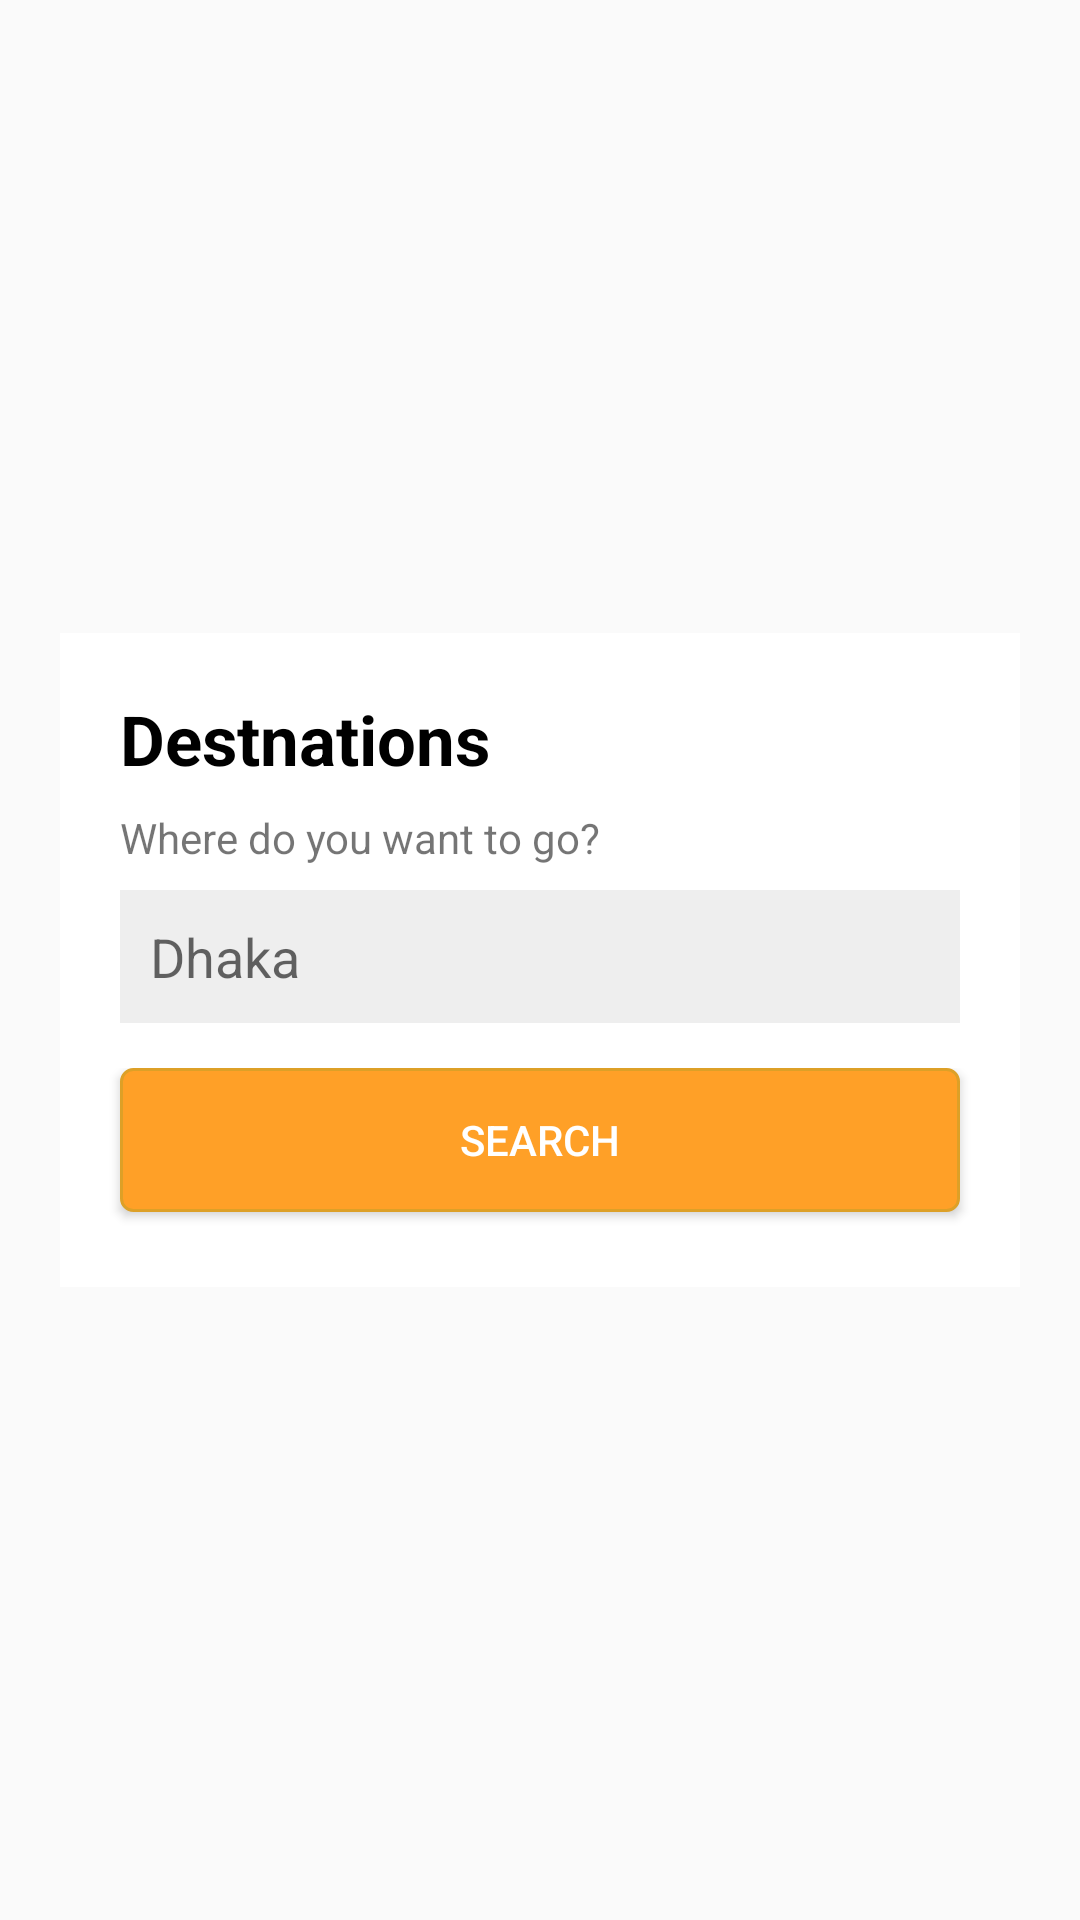

The Android layout XML behind this screen, and the referenced resources:
<!-- AndroidManifest.xml: application theme AppTheme -->
<!-- res/layout/content_destination_new.xml -->
<ScrollView
    xmlns:android="http://schemas.android.com/apk/res/android"
    android:layout_width="match_parent"
    android:layout_height="match_parent"
    android:orientation="vertical"
    android:id = "@+id/scrollViewBack"
    android:background="@drawable/img_destination_cover_2">



        <LinearLayout
            android:layout_width="match_parent"
            android:layout_height="wrap_content"
            android:orientation="vertical"
            android:layout_gravity="center">

            <LinearLayout
                android:layout_width="match_parent"
                android:layout_height="wrap_content"

                android:layout_marginRight="20dp"
                android:layout_marginLeft="20dp"
                android:layout_gravity="center"
                android:id = "@+id/linearlayout"
                android:orientation="vertical"
                android:background="#eeeeee">
                <LinearLayout
                    android:layout_width="match_parent"
                    android:layout_height="wrap_content"
                    android:orientation="vertical"
                    android:background="#ffffff"
                    >

                    <TextView
                        android:layout_width="wrap_content"
                        android:layout_height="wrap_content"
                        android:text="Destnations"
                        android:id = "@+id/destinationNameForChange"
                        android:textColor="#000000"
                        android:textSize="23dp"
                        android:textStyle="bold"
                        android:layout_marginTop="20dp"
                        android:layout_marginLeft="20dp"/>

                    <TextView
                        android:layout_width="wrap_content"
                        android:layout_height="wrap_content"
                        android:text="Where do you want to go?"
                        android:id = "@+id/whereToGoForChange"
                        android:layout_marginLeft="20dp"
                        android:layout_marginTop="8dp"/>
                    <AutoCompleteTextView
                        android:id="@+id/destinationSearchAutoComplete"
                        android:layout_width="match_parent"
                        android:layout_height="wrap_content"
                        android:layout_marginLeft="20dp"
                        android:layout_marginRight="20dp"
                        android:padding="10dp"
                        android:layout_marginTop="8dp"
                        android:background="#eeeeee"
                        android:completionThreshold="1"

                        android:hint="Dhaka" />

                </LinearLayout>

                <LinearLayout
                    android:layout_width="match_parent"
                    android:layout_height="wrap_content"
                    android:orientation="vertical"
                    android:background="#ffffff"
                    android:paddingTop="15dp"
                    >
                    <Button
                        android:id="@+id/searchDestinationButton"
                        android:layout_width="match_parent"
                        android:layout_height="wrap_content"
                        android:layout_marginBottom="25dp"
                        android:layout_marginRight="20dp"
                        android:layout_marginLeft="20dp"
                        android:padding="10dp"
                        android:text="Search"
                        android:textColor="@color/colorWhite"


                        android:background="@drawable/rounded_button"/>
                </LinearLayout>


            </LinearLayout>

        </LinearLayout>

</ScrollView>
<!-- resources referenced by this layout -->
<resources>
  <color name="colorWhite">#ffffff</color>
  <!-- drawable rounded_button (drawable) -->
  <?xml version="1.0" encoding="utf-8"?>
  <selector xmlns:android="http://schemas.android.com/apk/res/android" >
      <item android:state_pressed="true" >
          <shape android:shape="rectangle"  >
              <corners android:radius="4dip" />
              <stroke android:width="1dip" android:color="#dda027" />
              <gradient android:angle="-90" android:startColor="#345953" android:endColor="#689a92"  />
          </shape>
      </item>
      <item android:state_focused="true">
          <shape android:shape="rectangle"  >
              <corners android:radius="4dip" />
              <stroke android:width="1dip" android:color="#dda027" />
              <solid android:color="#58857e"/>
          </shape>
      </item>
      <item >
          <shape android:shape="rectangle"  >
              <corners android:radius="4dip" />
              <stroke android:width="1dip" android:color="#dda027" />
              <gradient android:angle="-90" android:startColor="#ffa027" android:endColor="#ffa027" />
          </shape>
      </item>
  </selector>
  <style name="AppTheme" parent="Theme.AppCompat.Light.DarkActionBar">
  
  
          
          <item name="colorPrimary">@color/colorPrimary</item>
          <item name="colorPrimaryDark">@color/colorPrimaryDark</item>
          <item name="colorAccent">@color/colorAccent</item>
          <item name="android:windowActionBarOverlay">true</item>
          <item name="titleTextAppearance">@color/colorWhite</item>
  
      </style>
  <color name="colorPrimary">#663091</color>
  <color name="colorPrimaryDark">#8E52A1</color>
  <color name="colorAccent">#A2CF62</color>
</resources>
